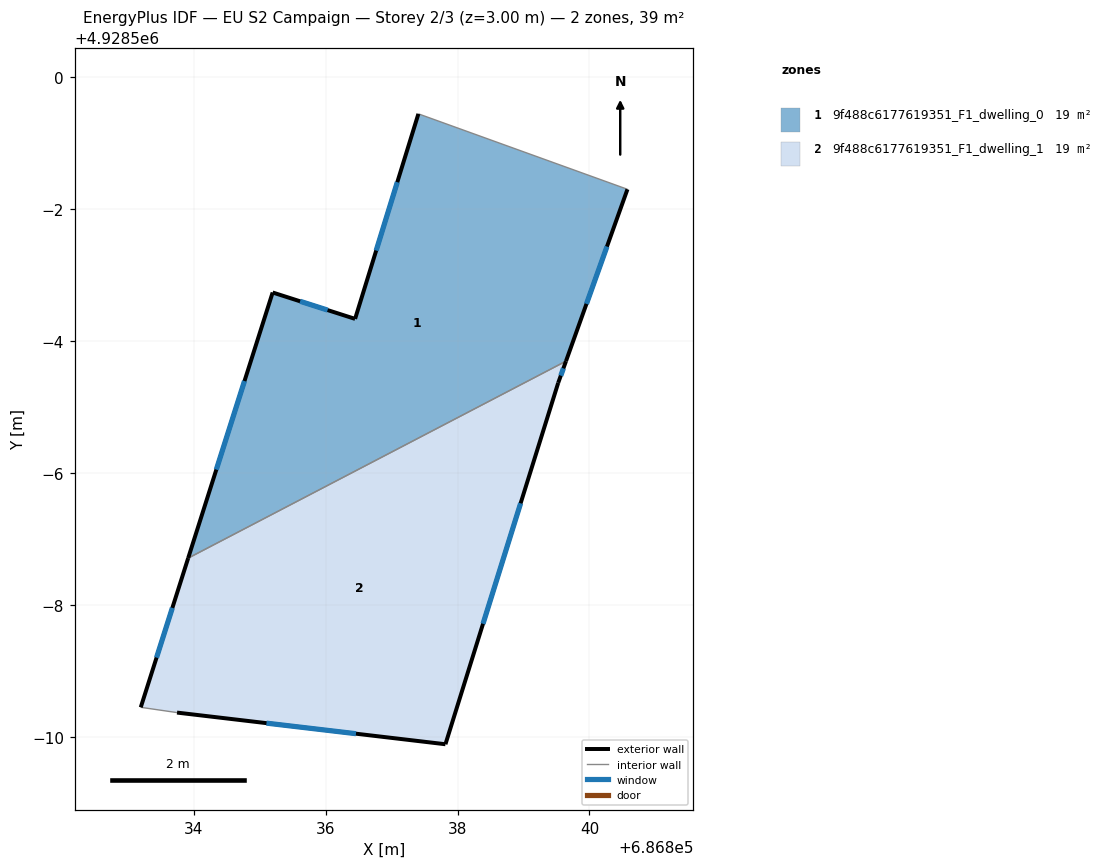
=== STOREY PLAN SPEC (per zone: floor XY polygon, exterior-wall plan segments, windows/doors) ===
zone 1: 9f488c6177619351_F1_dwelling_0  (19.3 m²)
  floor: (686839.64, 4928495.69) (686840.58, 4928498.30) (686837.41, 4928499.44) (686836.45, 4928496.33) (686835.20, 4928496.74) (686833.92, 4928492.71)
  exterior wall: (686840.58, 4928498.30) – (686839.64, 4928495.69)  [2.8 m]
    window: (686840.27, 4928497.43) – (686839.95, 4928496.56)  [0.9 m²]
  exterior wall: (686833.92, 4928492.71) – (686835.20, 4928496.74)  [4.2 m]
    window: (686834.34, 4928494.05) – (686834.77, 4928495.39)  [1.4 m²]
  exterior wall: (686835.20, 4928496.74) – (686836.45, 4928496.33)  [1.3 m]
    window: (686835.61, 4928496.60) – (686836.03, 4928496.47)  [0.4 m²]
  exterior wall: (686836.45, 4928496.33) – (686837.41, 4928499.44)  [3.3 m]
    window: (686836.77, 4928497.37) – (686837.09, 4928498.41)  [1.1 m²]
  interior walls: 2
zone 2: 9f488c6177619351_F1_dwelling_1  (19.3 m²)
  floor: (686837.82, 4928489.88) (686839.53, 4928495.37) (686839.64, 4928495.69) (686833.92, 4928492.71) (686833.20, 4928490.45) (686833.75, 4928490.37)
  exterior wall: (686839.53, 4928495.37) – (686837.82, 4928489.88)  [5.7 m]
    window: (686838.96, 4928493.54) – (686838.39, 4928491.71)  [1.9 m²]
  exterior wall: (686837.82, 4928489.88) – (686833.75, 4928490.37)  [4.1 m]
    window: (686836.46, 4928490.04) – (686835.10, 4928490.21)  [1.4 m²]
  exterior wall: (686833.20, 4928490.45) – (686833.92, 4928492.71)  [2.4 m]
    window: (686833.44, 4928491.20) – (686833.68, 4928491.95)  [0.8 m²]
  exterior wall: (686839.64, 4928495.69) – (686839.53, 4928495.37)  [0.3 m]
    window: (686839.60, 4928495.58) – (686839.57, 4928495.47)  [0.1 m²]
  interior walls: 2

=== DERIVED (storey summary) ===
Building: EU S2 Campaign
Storey: 2 of 3  (floor level z = 3.00 m)
Storey gross floor area: 38.7 m²
Zones on this storey: 2
  - 9f488c6177619351_F1_dwelling_0: floor 19.3 m²; exterior wall 11.6 m (34.7 m²); 4 window(s) 3.9 m²; WWR 11.1%
  - 9f488c6177619351_F1_dwelling_1: floor 19.3 m²; exterior wall 12.6 m (37.7 m²); 4 window(s) 4.2 m²; WWR 11.1%
Zone adjacency (shared interzone walls):
  - 9f488c6177619351_F1_dwelling_0 ↔ 9f488c6177619351_F1_dwelling_1